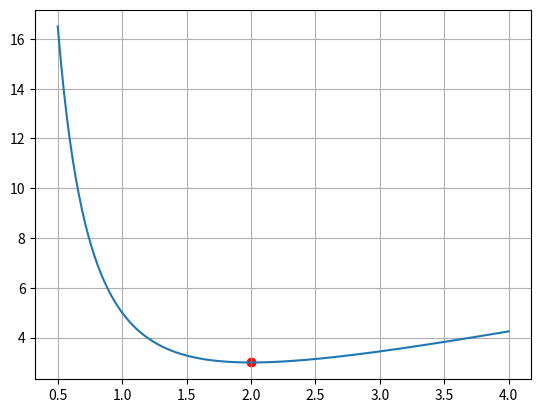

Generate this figure with matplotlib:
# -*- coding: utf-8 -*-
"""Добро пожаловать в Colab!

Automatically generated by Colab.

Original file is located at
    https://colab.research.google.com/notebooks/intro.ipynb
"""

import sympy as sp
import numpy as np
import matplotlib.pyplot as plt


def f(x):
    return x + 4 / x**2


u = sp.Symbol('u')
formula = u + 4 / u**2
derivative = sp.diff(formula, u)

a = 0.5
b = 4
eps = 0.5
delta = 0.125


roots = sp.solve(derivative, u)
x_star = float(roots[0])


left_border = a
right_border = b

left_history = []
right_history = []

while right_border - left_border > eps:
    mid = (left_border + right_border) / 2
    test1 = mid - delta / 2
    test2 = mid + delta / 2

    if f(test1) <= f(test2):
        right_border = test2
    else:
        left_border = test1

    left_history.append(left_border)
    right_history.append(right_border)

print("a:", left_history)
print("b:", right_history)

x_plot = np.linspace(a, b, 300)
y_plot = [f(val) for val in x_plot]

plt.plot(x_plot, y_plot)
plt.scatter(x_star, f(x_star), color="red")
plt.grid()
plt.show()
